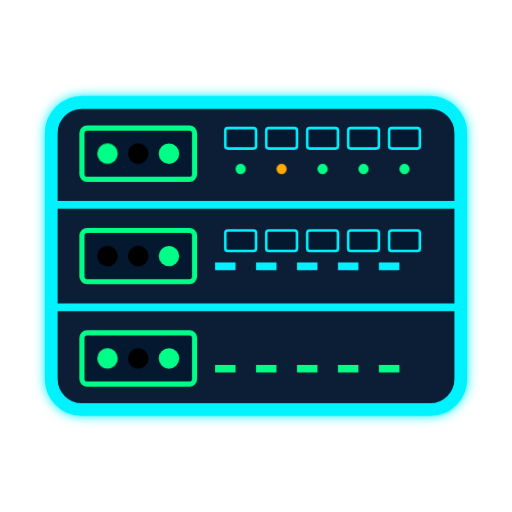
t = 0.00 s
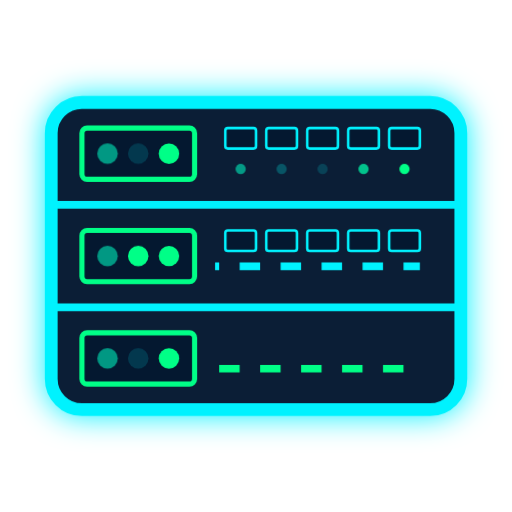
t = 0.60 s
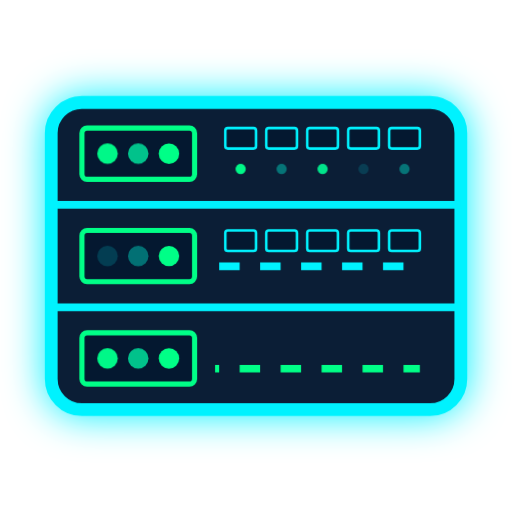
t = 0.85 s
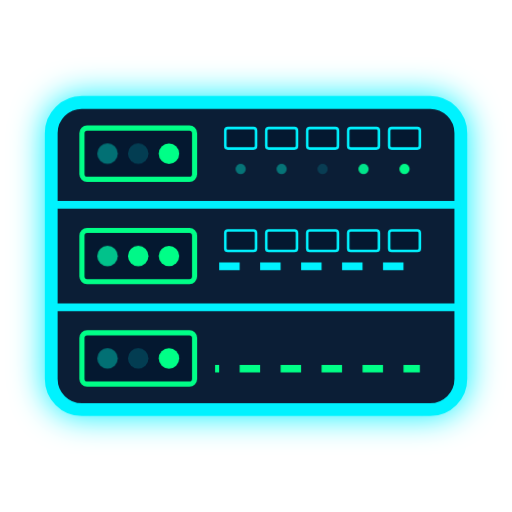
t = 1.35 s
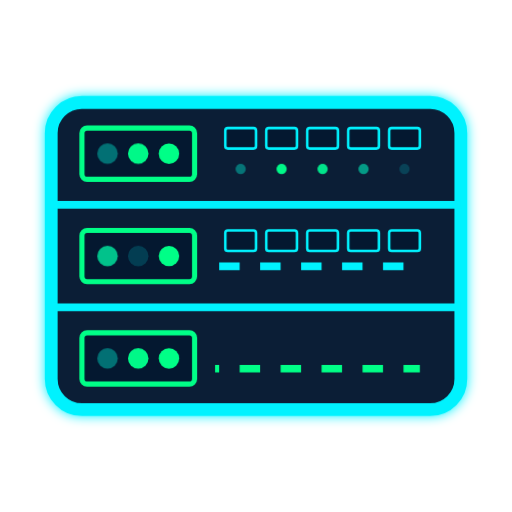
t = 1.85 s
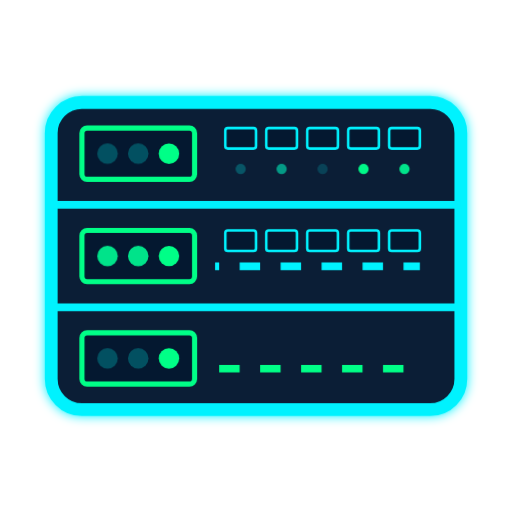
t = 2.10 s

The animated SVG that drew these frames (rendered in a browser with its animation timeline set to each time). Animation: 3 CSS @keyframes rules; one cycle of 2.60 s, repeats indefinitely.

<svg xmlns="http://www.w3.org/2000/svg" viewBox="0 0 100 100">
  <style>
    @keyframes core-blink {
      0%, 100% { opacity: 1; fill: #00FF87; }
      50% { opacity: 0.15; fill: #00F2FE; }
    }
    @keyframes core-data {
      0% { stroke-dashoffset: 24; }
      100% { stroke-dashoffset: 0; }
    }
    @keyframes core-pulse {
      0%, 100% { filter: drop-shadow(0 0 1px #00F2FE); }
      50% { filter: drop-shadow(0 0 4px #00F2FE); }
    }
    .led { animation: core-blink 0.8s ease-in-out infinite; }
    .data-line { stroke-dasharray: 4,4; animation: core-data 0.5s linear infinite; }
    .chassis { animation: core-pulse 2s ease-in-out infinite; }
  </style>
  <!-- Core Switch Multi-chassis stack -->
  <rect class="chassis" x="10" y="20" width="80" height="60" rx="6" fill="#0b1e36" stroke="#00F2FE" stroke-width="2.5"/>
  <!-- Segment divisions (modular slots) -->
  <line x1="10" y1="40" x2="90" y2="40" stroke="#00F2FE" stroke-width="1.5"/>
  <line x1="10" y1="60" x2="90" y2="60" stroke="#00F2FE" stroke-width="1.5"/>
  <!-- Fiber Uplinks (high speed modules) -->
  <rect x="16" y="25" width="22" height="10" rx="1" fill="#041830" stroke="#00FF87" stroke-width="1"/>
  <rect x="16" y="45" width="22" height="10" rx="1" fill="#041830" stroke="#00FF87" stroke-width="1"/>
  <rect x="16" y="65" width="22" height="10" rx="1" fill="#041830" stroke="#00FF87" stroke-width="1"/>
  <!-- Active optical link glow -->
  <circle cx="21" cy="30" r="2" class="led"/>
  <circle cx="27" cy="30" r="2" class="led" style="animation-delay:0.2s;"/>
  <circle cx="33" cy="30" r="2" fill="#00FF87"/>
  <circle cx="21" cy="50" r="2" class="led" style="animation-delay:0.4s;"/>
  <circle cx="27" cy="50" r="2" class="led" style="animation-delay:0.6s;"/>
  <circle cx="33" cy="50" r="2" fill="#00FF87"/>
  <circle cx="21" cy="70" r="2" class="led"/>
  <circle cx="27" cy="70" r="2" class="led" style="animation-delay:0.2s;"/>
  <circle cx="33" cy="70" r="2" fill="#00FF87"/>
  <!-- Gigabit ethernet port array (RJ45 matrix) -->
  <!-- Row 1 -->
  <rect x="44" y="25" width="6" height="4" rx="0.5" fill="#041830" stroke="#00F2FE" stroke-width="0.5"/>
  <rect x="52" y="25" width="6" height="4" rx="0.5" fill="#041830" stroke="#00F2FE" stroke-width="0.5"/>
  <rect x="60" y="25" width="6" height="4" rx="0.5" fill="#041830" stroke="#00F2FE" stroke-width="0.5"/>
  <rect x="68" y="25" width="6" height="4" rx="0.5" fill="#041830" stroke="#00F2FE" stroke-width="0.5"/>
  <rect x="76" y="25" width="6" height="4" rx="0.5" fill="#041830" stroke="#00F2FE" stroke-width="0.5"/>
  <!-- Row 2 -->
  <rect x="44" y="45" width="6" height="4" rx="0.5" fill="#041830" stroke="#00F2FE" stroke-width="0.5"/>
  <rect x="52" y="45" width="6" height="4" rx="0.5" fill="#041830" stroke="#00F2FE" stroke-width="0.5"/>
  <rect x="60" y="45" width="6" height="4" rx="0.5" fill="#041830" stroke="#00F2FE" stroke-width="0.5"/>
  <rect x="68" y="45" width="6" height="4" rx="0.5" fill="#041830" stroke="#00F2FE" stroke-width="0.5"/>
  <rect x="76" y="45" width="6" height="4" rx="0.5" fill="#041830" stroke="#00F2FE" stroke-width="0.5"/>
  <!-- LEDs above RJ45 array -->
  <circle cx="47" cy="33" r="1" fill="#00FF87" class="led"/>
  <circle cx="55" cy="33" r="1" fill="#FFAA00" class="led" style="animation-delay:0.3s;"/>
  <circle cx="63" cy="33" r="1" fill="#00FF87" class="led" style="animation-delay:0.15s;"/>
  <circle cx="71" cy="33" r="1" fill="#00FF87" class="led" style="animation-delay:0.45s;"/>
  <circle cx="79" cy="33" r="1" fill="#00FF87" class="led" style="animation-delay:0.6s;"/>
  <!-- Central cross-connect flow lines -->
  <path d="M42,52 L82,52" stroke="#00F2FE" stroke-width="1.5" class="data-line"/>
  <path d="M42,72 L82,72" stroke="#00FF87" stroke-width="1.5" class="data-line" style="animation-delay: 0.25s;"/>
</svg>
